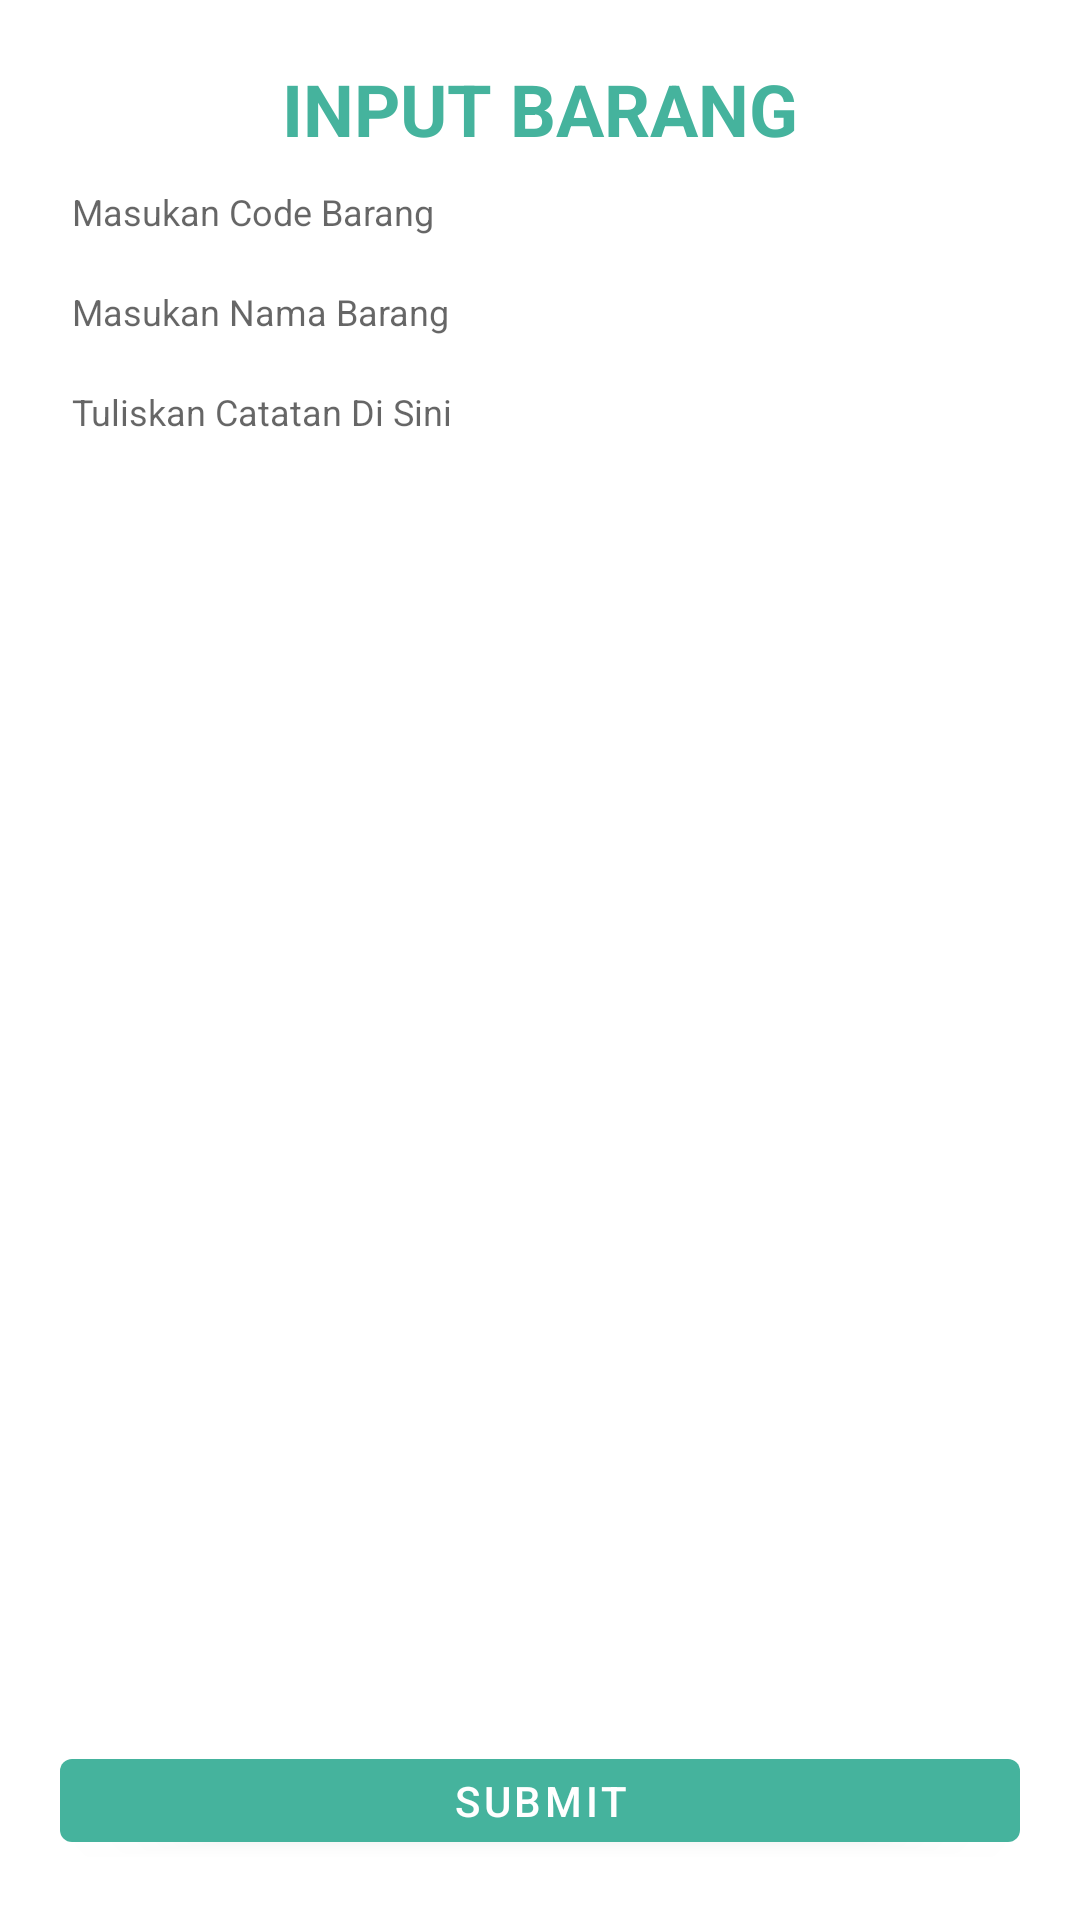

The Android layout XML behind this screen, and the referenced resources:
<!-- AndroidManifest.xml: application theme Theme.Pencatatan_Barang -->
<!-- res/layout/create.xml -->
<?xml version="1.0" encoding="utf-8"?>
<RelativeLayout xmlns:android="http://schemas.android.com/apk/res/android"
    xmlns:tools="http://schemas.android.com/tools"
    android:layout_width="match_parent"
    android:layout_height="match_parent"
    xmlns:app="http://schemas.android.com/apk/res-auto">

    <LinearLayout
        android:layout_width="match_parent"
        android:layout_height="wrap_content"
        android:background="@color/white"
        android:gravity="center"
        android:orientation="vertical"

        android:padding="20dp">


        <TextView
            android:layout_width="match_parent"
            android:layout_height="wrap_content"
            android:background="#ffffff"
            android:text="INPUT BARANG"
            android:textAlignment="center"
            android:textColor="@color/hijaumuda"
            android:textSize="24sp"
            android:textStyle="bold" />


        <EditText
            android:id="@+id/in_CodeBarang"
            android:layout_width="match_parent"
            android:layout_height="wrap_content"
            android:backgroundTint="#ffffff"
            android:hint="Masukan Code Barang"
            android:inputType="text"
            android:maxLines="1"
            android:textSize="12sp"
            tools:ignore="HardcodedText" />

        <EditText
            android:id="@+id/in_NmBarang"
            android:layout_width="match_parent"
            android:layout_height="wrap_content"
            android:backgroundTint="#ffffff"
            android:hint="Masukan Nama Barang"
            android:inputType="text"
            android:maxLines="1"
            android:textSize="12sp"
            tools:ignore="HardcodedText" />


        <EditText
            android:id="@+id/in_Keterangan"
            android:layout_width="match_parent"
            android:layout_height="wrap_content"
            android:backgroundTint="#ffffff"
            android:gravity="top"
            android:hint="Tuliskan Catatan Di Sini"
            android:maxLines="5"
            android:minLines="3"
            android:textSize="12sp"
            tools:ignore="HardcodedText" />


        <com.google.android.material.button.MaterialButton
            android:id="@+id/btn_simpan"
            android:layout_width="match_parent"
            android:layout_height="wrap_content"
            android:layout_marginTop="400dp"
            android:text="Submit"
            app:backgroundTint="@color/hijaumuda"
            app:layout_constraintBottom_toBottomOf="parent"
            app:layout_constraintEnd_toEndOf="parent"
            app:layout_constraintStart_toStartOf="parent"
            app:layout_constraintTop_toTopOf="parent" />

    </LinearLayout>



</RelativeLayout>
<!-- resources referenced by this layout -->
<resources>
  <color name="hijaumuda"> #45b39d </color>
  <color name="white">#FFFFFFFF</color>
  <style name="Theme.Pencatatan_Barang" parent="Theme.MaterialComponents.DayNight.DarkActionBar">
          
          <item name="colorPrimary">@color/purple_500</item>
          <item name="colorPrimaryVariant">@color/purple_700</item>
          <item name="colorOnPrimary">@color/white</item>
          
          <item name="colorSecondary">@color/teal_200</item>
          <item name="colorSecondaryVariant">@color/teal_700</item>
          <item name="colorOnSecondary">@color/black</item>
          
          <item name="android:statusBarColor" tools:targetApi="l">?attr/colorPrimaryVariant</item>
          
      </style>
  <color name="purple_500">#FF6200EE</color>
  <color name="purple_700">#FF3700B3</color>
  <color name="teal_200">#FF03DAC5</color>
  <color name="teal_700">#FF018786</color>
  <color name="black">#FF000000</color>
</resources>
